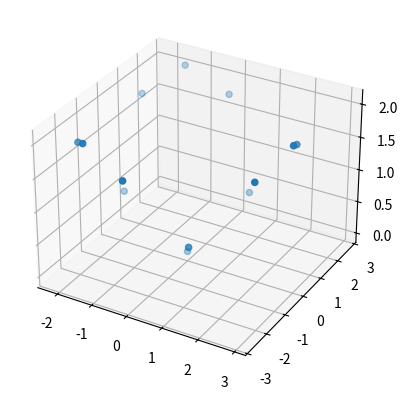

This figure's Python source:
import copy as copy
import matplotlib.pyplot as plt
from mpl_toolkits.mplot3d import Axes3D
import numpy as np
class atom:
    def __init__ (self, x, y, z, charge=0, sigma=0, epsilon=0, mass=0):
        self.x=x
        self.y=y
        self.z=z
        self.charge=charge
        self.sigma=sigma
        self.epsilon=epsilon
        self.mass=mass
    def __str__(self):
        return "x is %s, y is %s, z is %s, " \
               "charge is %s, sigma is %s, epsilon is %s, " \
               "mass is %s" % (self.x, self.y, self.z, self.charge,
                               self.sigma, self.epsilon, self.mass)





Zn1 = atom(.29385, .20615, .166667, 0, 0, 0, 0)
O1 = atom(.25, .25, .25, 0, 0, 0, 0)
O2 = atom(.28067, .21934, .13334, 0, 0, 0, 0)
C1 = atom(.25, .25, .11183, 0, 0, 0, 0)
C2 = atom(.25, .25, .05334, 0, 0, 0, 0)
C3 = atom(.28261, .21739, .02665, 0, 0, 0, 0)
H3 = atom(.30869, .19131, .04833, 0, 0, 0, 0)

MOF5atoms =[atom(-1.855325180842072, 0.0, 0.656043110880173, 1.8529, 2.4616, 0.0001976046, 0),
         atom(0.9276625904210358, -1.606758738890191, 0.656043110880173, 1.8529, 2.4616, 0.0001976046, 0),
         atom(0.9276625904210358, 1.6067587388901914, 0.656043110880173, 1.8529, 2.4616, 0.0001976046, 0),
         atom(0.0, 0.0, 0.0, -2.2568, 3.118, 0.0000956054, 0),
         atom(-2.2071535575638297, -1.575575329839865, 1.745098923652563, -1.0069, 3.118, 0.0000956054, 0),
         atom(2.468065039999284, -1.1236633859835425, 1.745098923652563, -1.0069, 3.118, 0.0000956054, 0),
         atom(-0.26091148243545437, 2.6992387158234075, 1.745098923652563, -1.0069, 3.118, 0.0000956054, 0),
         atom(2.468065039999284, 1.1236633859835425, 1.745098923652563, -1.0069, 3.118, 0.0000956054, 0),
         atom(-0.2609114824354546, -2.6992387158234075, 1.745098923652563, -1.0069, 3.118, 0.0000956054, 0),
         atom(-2.2071535575638292, 1.575575329839865, 1.745098923652563, -1.0069, 3.118, 0.0000956054, 0),
         atom(-1.46152887986063, -2.53144227664784, 2.0669139636988607, 1.0982, 3.431, 0.000167333, 0),
         atom(2.92305775972126, 0.0, 2.0669139636988607, -0.1378, 3.431, 0.000167333, 0),
         atom(-1.4615288798606296, 2.53144227664784, 2.0669139636988607, -0.0518, 3.431, 0.000167333, 0)]



baseatoms = MOF5atoms


totalatoms = []


for atoms in baseatoms:
    totalatoms.append(atoms)




def flip(xflip, yflip, zflip):
    new_atoms = copy.deepcopy(baseatoms)
    if xflip == "x":
        for atoms in new_atoms:
            atoms.x = atoms.x
    if xflip == "-x":
        for atoms in new_atoms:
            atoms.x = -atoms.x
    if yflip == "y":
        for atoms in new_atoms:
            atoms.y = atoms.y
    if yflip == "-y":
        for atoms in new_atoms:
            atoms.y = -atoms.y
    if zflip == "z":
        for atoms in new_atoms:
            atoms.z = atoms.z
    if zflip == "-z":
        for atoms in new_atoms:
            atoms.z = -atoms.z
    for atoms in new_atoms:
        totalatoms.append(atoms)

def translate(xtrans, ytrans, ztrans):
    new_atoms = copy.deepcopy(baseatoms)
    for atoms in new_atoms:
        atoms.x = atoms.x + xtrans
        atoms.y = atoms.y + ytrans
        atoms.z = atoms.z + ztrans
    for atoms in new_atoms:
        totalatoms.append(atoms)

def flipntranslate(xflip, yflip, zflip, xtrans, ytrans, ztrans):
    new_atoms = copy.deepcopy(baseatoms)
    if xflip == "x":
        for atoms in new_atoms:
            atoms.x = atoms.x
    if xflip == "-x":
        for atoms in new_atoms:
            atoms.x = -atoms.x
    if yflip == "y":
        for atoms in new_atoms:
            atoms.y = atoms.y
    if yflip == "-y":
        for atoms in new_atoms:
            atoms.y = -atoms.y
    if zflip == "z":
        for atoms in new_atoms:
            atoms.z = atoms.z
    if zflip == "-z":
        for atoms in new_atoms:
            atoms.z = -atoms.z
    for atoms in new_atoms:
        atoms.x = atoms.x + xtrans
        atoms.y = atoms.y + ytrans
        atoms.z = atoms.z + ztrans
    for atoms in new_atoms:
        totalatoms.append(atoms)

def translatenflip(xtrans, ytrans, ztrans, xflip, yflip, zflip):
    new_atoms = copy.deepcopy(baseatoms)
    for atoms in new_atoms:
        atoms.x = atoms.x + xtrans
        atoms.y = atoms.y + ytrans
        atoms.z = atoms.z + ztrans
    if xflip == "x":
        for atoms in new_atoms:
            atoms.x = atoms.x
    if xflip == "-x":
        for atoms in new_atoms:
            atoms.x = -atoms.x
    if yflip == "y":
        for atoms in new_atoms:
            atoms.y = atoms.y
    if yflip == "-y":
        for atoms in new_atoms:
            atoms.y = -atoms.y
    if zflip == "z":
        for atoms in new_atoms:
            atoms.z = atoms.z
    if zflip == "-z":
        for atoms in new_atoms:
            atoms.z = -atoms.z
    for atoms in new_atoms:
        totalatoms.append(atoms)

#flip("-x", "-y", "-x")
#flip("-x", "y", "-z")

xs = []
ys = []
zs = []
for atoms in totalatoms:
    xs.append(atoms.x)
    ys.append(atoms.y)
    zs.append(atoms.z)


    

fig = plt.figure()
ax = fig.add_subplot(111, projection='3d')
ax.scatter(xs, ys, zs)
plt.show()

for atoms in totalatoms:
    print(atoms)
